Dataset: Hardware_image_testing (GitHub, BerkeleyExpertSystemTechnologiesLab/Squishy-Methane-Analysis). Classes: leaks, non-leaks.

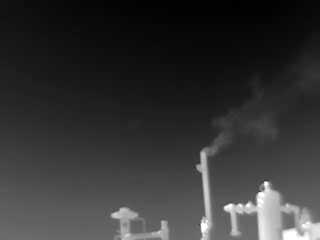
Label: leaks

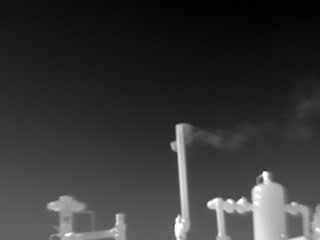
Label: leaks

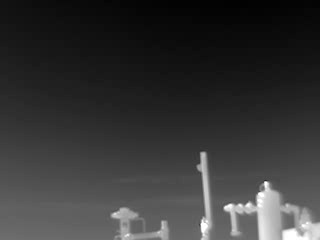
Label: leaks

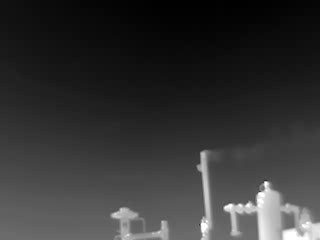
Label: leaks

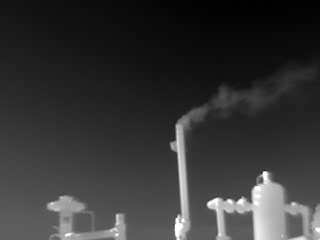
Label: leaks

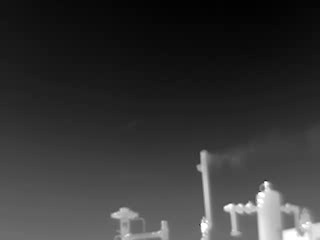
Label: leaks
